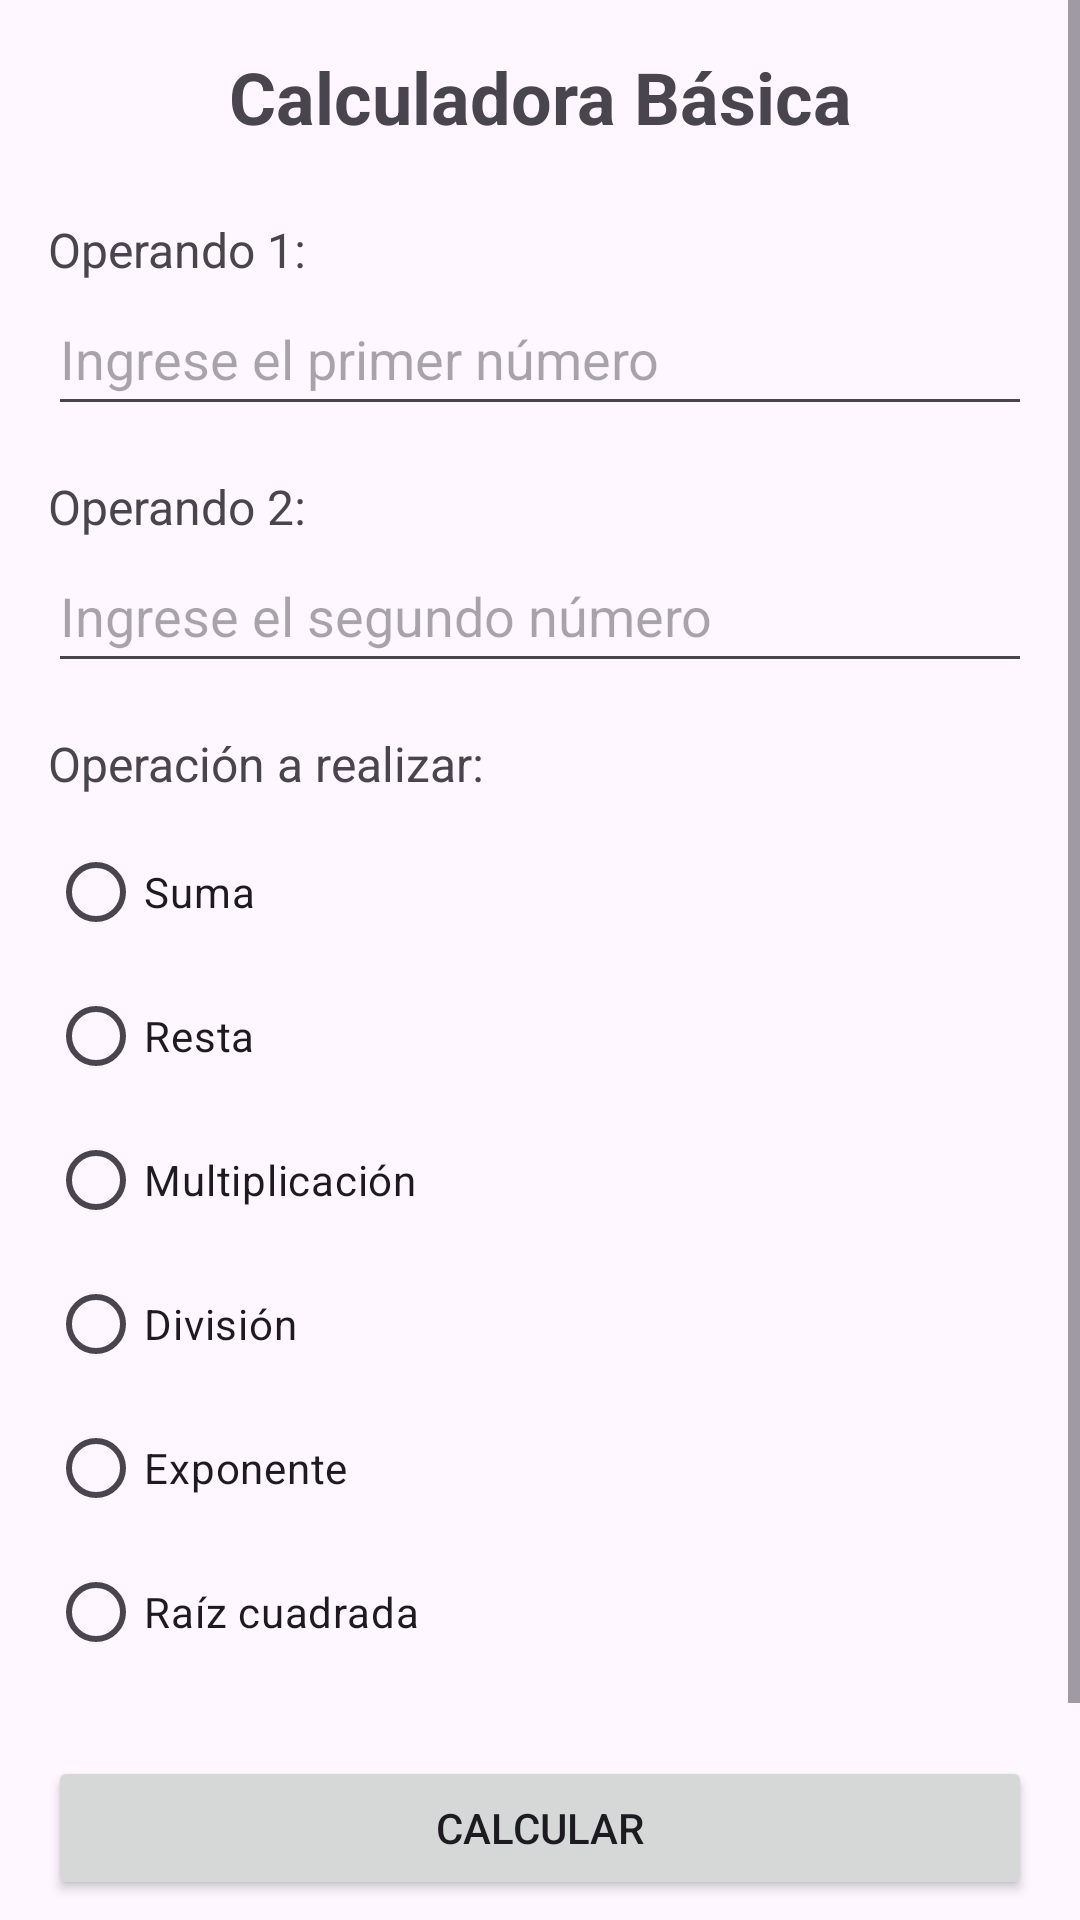

Here is an Android app screen rendered from its layout file. Give the layout XML and the strings, colors and styles it references.
<!-- AndroidManifest.xml: application theme Theme.Desafio1_rh190164 -->
<!-- res/layout/activity_calculadora.xml -->
<?xml version="1.0" encoding="utf-8"?>
<ScrollView xmlns:android="http://schemas.android.com/apk/res/android"
    xmlns:tools="http://schemas.android.com/tools"
    android:layout_width="match_parent"
    android:layout_height="match_parent">

    <LinearLayout
        android:layout_width="match_parent"
        android:layout_height="wrap_content"
        android:orientation="vertical"
        android:padding="16dp"
        tools:context=".CalculadoraActivity">

        <TextView
            android:layout_width="match_parent"
            android:layout_height="wrap_content"
            android:text="Calculadora Básica"
            android:textSize="24sp"
            android:textStyle="bold"
            android:gravity="center"
            android:layout_marginBottom="16dp" />

        
        <TextView
            android:layout_width="match_parent"
            android:layout_height="wrap_content"
            android:text="Operando 1:"
            android:textSize="16sp"
            android:layout_marginTop="8dp" />

        <EditText
            android:id="@+id/editTextOperando1"
            android:layout_width="match_parent"
            android:layout_height="wrap_content"
            android:hint="Ingrese el primer número"
            android:inputType="numberDecimal|numberSigned"
            android:layout_marginBottom="16dp"
            android:minHeight="48dp"/>

        
        <TextView
            android:layout_width="match_parent"
            android:layout_height="wrap_content"
            android:text="Operando 2:"
            android:textSize="16sp" />

        <EditText
            android:id="@+id/editTextOperando2"
            android:layout_width="match_parent"
            android:layout_height="wrap_content"
            android:hint="Ingrese el segundo número"
            android:inputType="numberDecimal|numberSigned"
            android:layout_marginBottom="16dp"
            android:minHeight="48dp"/>

        
        <TextView
            android:layout_width="match_parent"
            android:layout_height="wrap_content"
            android:text="Operación a realizar:"
            android:textSize="16sp"
            android:layout_marginBottom="8dp" />

        <RadioGroup
            android:id="@+id/radioGroupOperacion"
            android:layout_width="match_parent"
            android:layout_height="wrap_content"
            android:orientation="vertical"
            android:layout_marginBottom="16dp">

            <RadioButton
                android:id="@+id/radioButtonSuma"
                android:layout_width="match_parent"
                android:layout_height="wrap_content"
                android:text="Suma" />

            <RadioButton
                android:id="@+id/radioButtonResta"
                android:layout_width="match_parent"
                android:layout_height="wrap_content"
                android:text="Resta" />

            <RadioButton
                android:id="@+id/radioButtonMultiplicacion"
                android:layout_width="match_parent"
                android:layout_height="wrap_content"
                android:text="Multiplicación" />

            <RadioButton
                android:id="@+id/radioButtonDivision"
                android:layout_width="match_parent"
                android:layout_height="wrap_content"
                android:text="División" />

            <RadioButton
                android:id="@+id/radioButtonExponente"
                android:layout_width="match_parent"
                android:layout_height="wrap_content"
                android:text="Exponente" />

            <RadioButton
                android:id="@+id/radioButtonRaiz"
                android:layout_width="match_parent"
                android:layout_height="wrap_content"
                android:text="Raíz cuadrada" />
        </RadioGroup>

        
        <Button
            android:id="@+id/buttonCalcularOperacion"
            android:layout_width="match_parent"
            android:layout_height="wrap_content"
            android:text="Calcular"
            android:layout_marginTop="8dp"
            android:layout_marginBottom="16dp" />

        
        <TextView
            android:id="@+id/textViewResultadoOperacion"
            android:layout_width="match_parent"
            android:layout_height="wrap_content"
            android:text=""
            android:textSize="18sp"
            android:layout_marginTop="16dp"
            android:padding="8dp"
            android:background="#E0E0E0" />

    </LinearLayout>
</ScrollView>
<!-- resources referenced by this layout -->
<resources>
  <style name="Theme.Desafio1_rh190164" parent="Base.Theme.Desafio1_rh190164" />
  <style name="Base.Theme.Desafio1_rh190164" parent="Theme.Material3.DayNight.NoActionBar">
          
          
      </style>
</resources>
